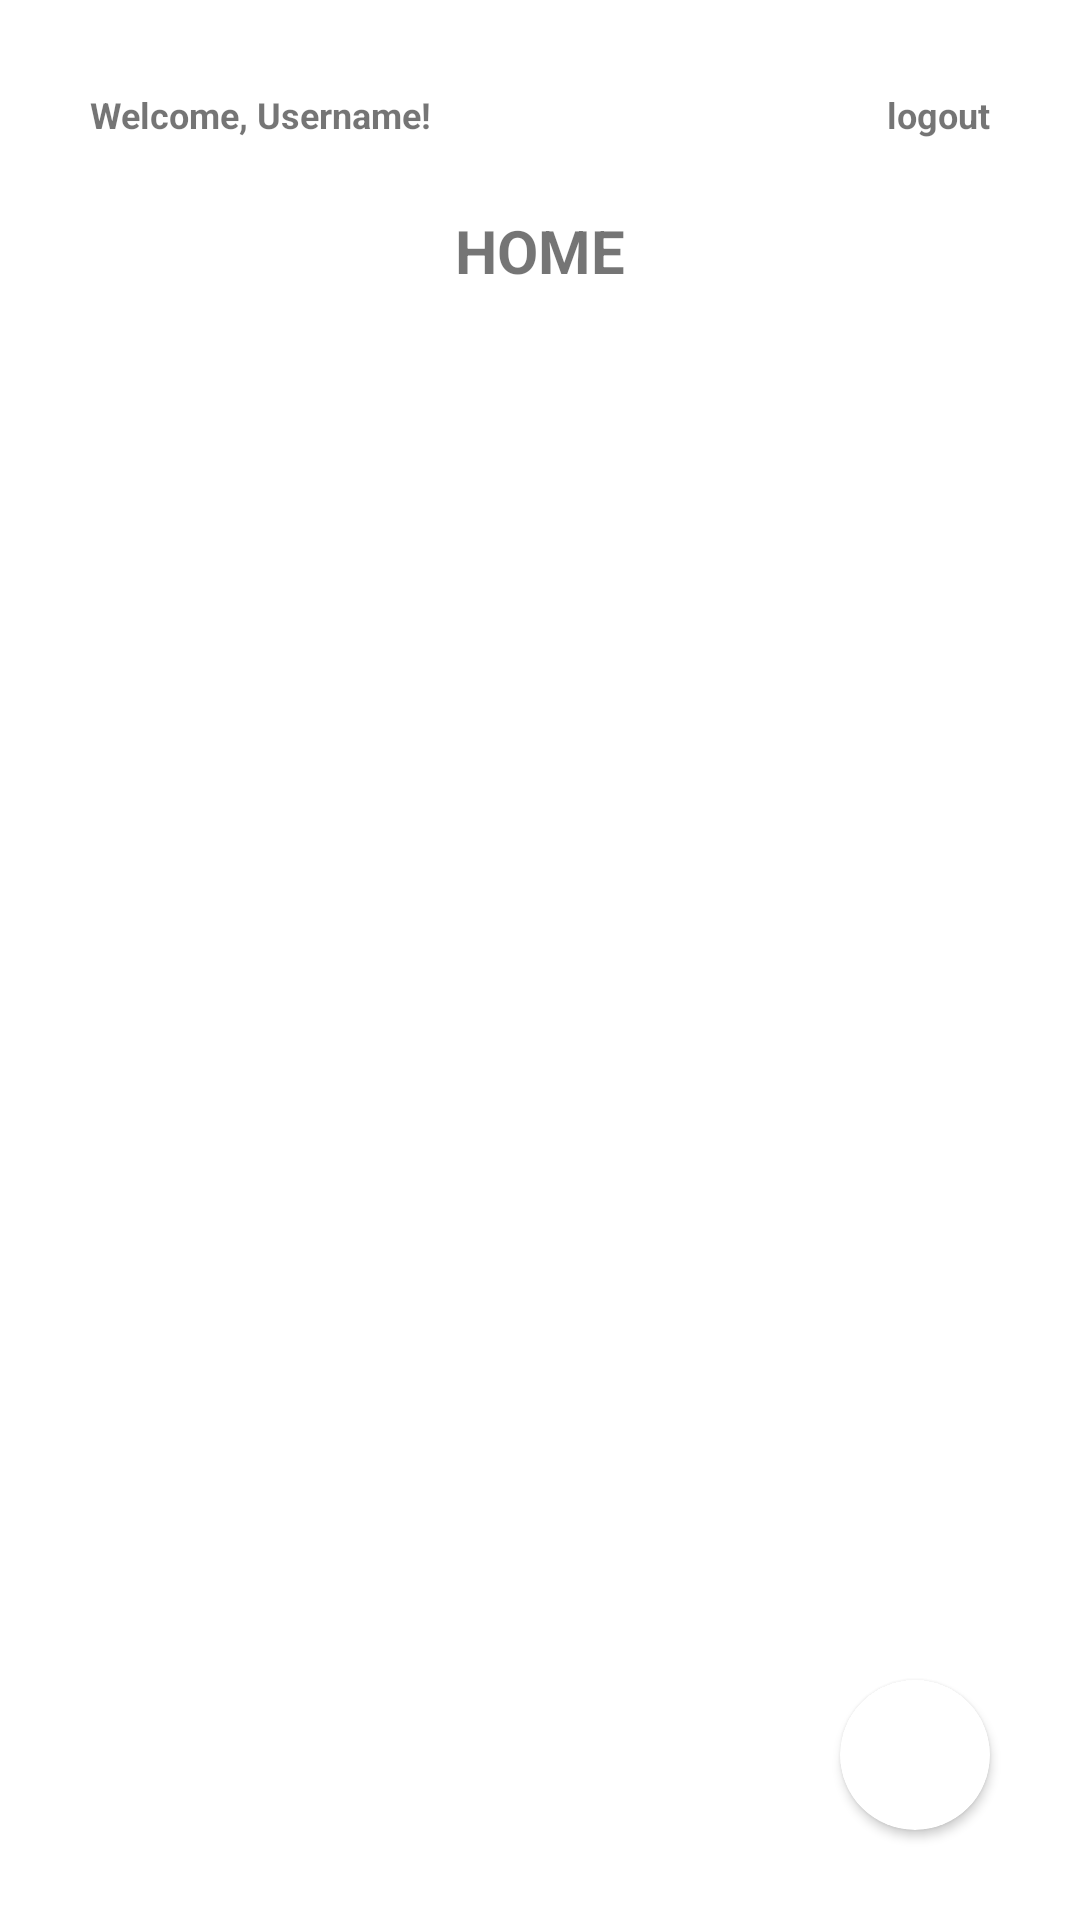

The Android layout XML behind this screen, and the referenced resources:
<!-- AndroidManifest.xml: application theme Theme.Viewmodel -->
<!-- res/layout/fragment_home.xml -->
<?xml version="1.0" encoding="utf-8"?>
<androidx.constraintlayout.widget.ConstraintLayout xmlns:android="http://schemas.android.com/apk/res/android"
    xmlns:tools="http://schemas.android.com/tools"
    android:layout_width="match_parent"
    android:layout_height="match_parent"
    xmlns:app="http://schemas.android.com/apk/res-auto"
    tools:context=".view.HomeFragment">
    <TextView
        android:layout_width="wrap_content"
        android:layout_height="wrap_content"
        android:layout_marginTop="30dp"
        android:layout_marginStart="30dp"
        android:id="@+id/tv_welcome"
        android:text="Welcome, Username!"
        android:textSize="12sp"
        android:textStyle="bold"
        app:layout_constraintTop_toTopOf="parent"
        app:layout_constraintStart_toStartOf="parent"/>
    <TextView
        android:layout_width="wrap_content"
        android:layout_height="wrap_content"
        android:layout_marginEnd="30dp"
        android:id="@+id/tv_logout"
        android:text="logout"
        android:textSize="12sp"
        android:textStyle="bold"
        app:layout_constraintTop_toTopOf="@id/tv_welcome"
        app:layout_constraintEnd_toEndOf="parent"/>
    <TextView
        android:layout_width="wrap_content"
        android:layout_height="wrap_content"
        android:layout_marginTop="70dp"
        android:id="@+id/tv_home"
        android:text="HOME"
        android:textSize="20sp"
        android:textStyle="bold"
        app:layout_constraintTop_toTopOf="parent"
        app:layout_constraintStart_toStartOf="parent"
        app:layout_constraintEnd_toEndOf="parent"/>

    <androidx.recyclerview.widget.RecyclerView
        android:layout_width="match_parent"
        android:layout_height="620dp"
        android:maxHeight="620dp"
        android:id="@+id/recycler"
        android:layout_marginTop="10dp"
        app:layout_constraintEnd_toEndOf="parent"
        app:layout_constraintStart_toStartOf="parent"
        app:layout_constraintTop_toBottomOf="@id/tv_home"
        tools:listitem="@layout/card_note"/>

    <androidx.cardview.widget.CardView
        android:layout_width="wrap_content"
        android:layout_height="wrap_content"
        app:cardCornerRadius="50dp"
        android:layout_marginBottom="30dp"
        app:layout_constraintBottom_toBottomOf="parent"
        app:layout_constraintEnd_toEndOf="@id/tv_logout"
        >
        <Button
            android:layout_width="50dp"
            android:layout_height="50dp"
            android:id="@+id/btn_add"
            android:background="@drawable/add"/>

    </androidx.cardview.widget.CardView>








</androidx.constraintlayout.widget.ConstraintLayout>
<!-- res/layout/card_note.xml (included above) -->
<?xml version="1.0" encoding="utf-8"?>
<androidx.cardview.widget.CardView xmlns:android="http://schemas.android.com/apk/res/android"
    android:layout_width="match_parent"
    android:layout_height="100dp"
    android:layout_marginTop="10dp"
    xmlns:app="http://schemas.android.com/apk/res-auto"
    app:cardCornerRadius="20dp"
    app:cardElevation="5dp">
    <androidx.constraintlayout.widget.ConstraintLayout
        android:layout_width="match_parent"
        android:layout_height="match_parent"
        android:layout_marginStart="20dp"
        android:layout_marginEnd="20dp"
        android:layout_marginTop="10dp"
        android:layout_marginBottom="10dp">
        <TextView
            android:layout_width="wrap_content"
            android:layout_height="wrap_content"
            android:maxHeight="30dp"
            android:maxWidth="250dp"
            android:id="@+id/tv_judul"
            android:text="Judul Note"
            android:textSize="20sp"
            android:textStyle="bold"
            app:layout_constraintStart_toStartOf="parent"
            app:layout_constraintTop_toTopOf="parent"/>
        <TextView
            android:layout_width="270dp"
            android:layout_height="wrap_content"
            android:maxHeight="50dp"
            android:maxWidth="250dp"
            android:id="@+id/tv_ringkasan"
            android:text="Ringkasan Note"
            android:textSize="12sp"
            android:layout_marginTop="5dp"
            app:layout_constraintStart_toStartOf="parent"
            app:layout_constraintTop_toBottomOf="@id/tv_judul"/>
        <Button
            android:layout_width="30dp"
            android:layout_height="30dp"
            android:id="@+id/btn_edit"
            android:background="@drawable/edit"
            android:layout_marginStart="10dp"
            app:layout_constraintStart_toEndOf="@id/tv_ringkasan"
            app:layout_constraintTop_toTopOf="parent"
            app:layout_constraintBottom_toBottomOf="parent"/>
        <Button
            android:layout_width="30dp"
            android:layout_height="30dp"
            android:id="@+id/btn_delete"
            android:background="@drawable/delete"
            android:layout_marginStart="10dp"
            app:layout_constraintStart_toEndOf="@id/btn_edit"
            app:layout_constraintTop_toTopOf="parent"
            app:layout_constraintBottom_toBottomOf="parent"/>


    </androidx.constraintlayout.widget.ConstraintLayout>



</androidx.cardview.widget.CardView>
<!-- resources referenced by this layout -->
<resources>
  <style name="Theme.Viewmodel" parent="Theme.MaterialComponents.DayNight.DarkActionBar">
          
          <item name="colorPrimary">@color/purple_500</item>
          <item name="colorPrimaryVariant">@color/purple_700</item>
          <item name="colorOnPrimary">@color/white</item>
          
          <item name="colorSecondary">@color/teal_200</item>
          <item name="colorSecondaryVariant">@color/teal_700</item>
          <item name="colorOnSecondary">@color/black</item>
          
          <item name="android:statusBarColor">?attr/colorPrimaryVariant</item>
          
      </style>
  <!-- not gathered from this repository: default colours our renderer supplied (Android Studio template values) -->
  <color name="purple_500">#FF6200EE</color>
  <color name="purple_700">#FF3700B3</color>
  <color name="teal_200">#FF03DAC5</color>
  <color name="teal_700">#FF018786</color>
  <color name="black">#FF000000</color>
  <color name="white">#FFFFFFFF</color>
</resources>
